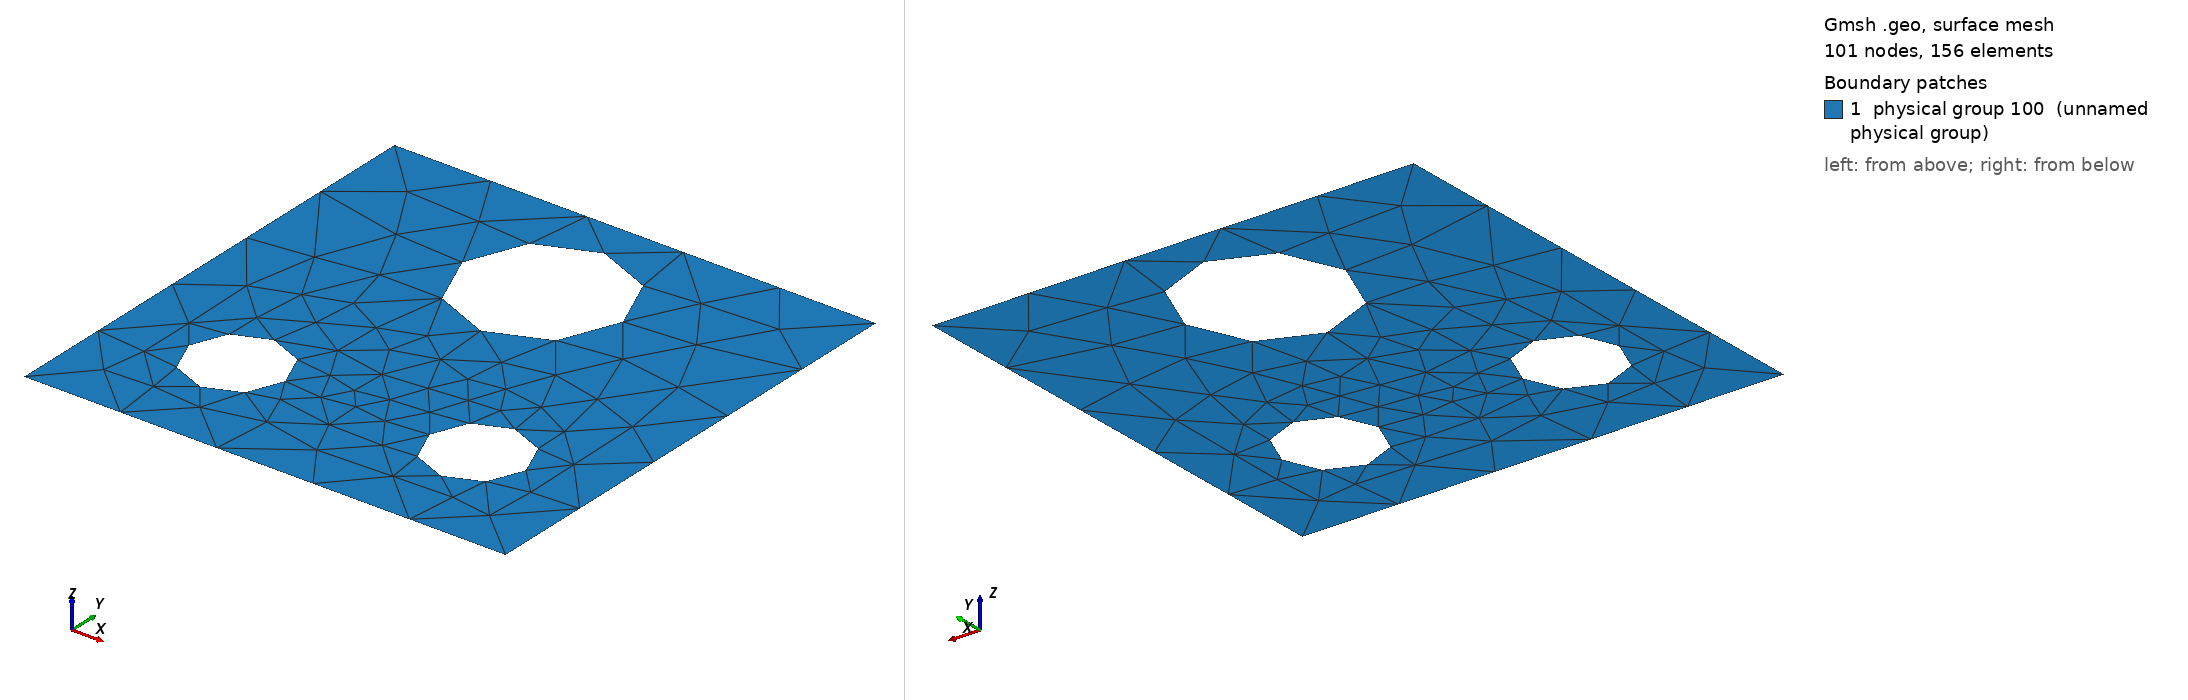

Gmsh geometry script, surface-meshed: 101 nodes, 156 surface elements. Boundary patches (legend numbers): 1 physical group 100 (unnamed physical group). Left view from above one corner, right view from below the opposite corner. Legend entries are the model's physical surfaces. The drawing asked Gmsh for element sizes between 1% and 20% of the model's largest extent; the script's own settings can give other sizes.

=== Hole.geo (drawn) ===

L=10;
r1 = L/10;

r2 = L/6;

x_1_1 = L*1/4;
x_1_2 = L*3/4;
x_2 = L*1/2;
y_1 = L*1/4;
y_2 = L*3/4;

dh = L; // Minimum size is the length of the beam
//Mesh.Algorithm = 8;

Point(1) = {0, 0, 0, dh};
Point(2) = {L, 0, 0, dh};
Point(3) = {L, L, 0, dh};
Point(4) = {0, L, 0, dh};

Point(5) = {x_2, y_2, 0, dh};

Point(6) = {x_2, y_2-r2, 0, dh};
Point(7) = {x_2+r2, y_2, 0, dh};
Point(8) = {x_2, y_2+r2, 0, dh};
Point(9) = {x_2-r2, y_2, 0, dh};

Point(50) = {x_1_1, y_1, 0, dh};

Point(60) = {x_1_1, y_1-r1, 0, dh};
Point(70) = {x_1_1+r1, y_1, 0, dh};
Point(80) = {x_1_1, y_1+r1, 0, dh};
Point(90) = {x_1_1-r1, y_1, 0, dh};

Point(51) = {x_1_2, y_1, 0, dh};

Point(61) = {x_1_2, y_1-r1, 0, dh};
Point(71) = {x_1_2+r1, y_1, 0, dh};
Point(81) = {x_1_2, y_1+r1, 0, dh};
Point(91) = {x_1_2-r1, y_1, 0, dh};


Line(1) = {1, 2};
Line(2) = {2, 3};
Line(3) = {3, 4};
Line(4) = {4, 1};

Circle(5) = {6,5,7};
Circle(6) = {7,5,8};
Circle(7) = {8,5,9};
Circle(8) = {9,5,6};

Circle(50) = {60,50,70};
Circle(60) = {70,50,80};
Circle(70) = {80,50,90};
Circle(80) = {90,50,60};

Circle(51) = {61,51,71};
Circle(61) = {71,51,81};
Circle(71) = {81,51,91};
Circle(81) = {91,51,61};

Curve Loop(1) = {1,2,3,4};
Curve Loop(2) = {5,6,7,8};
Curve Loop(20) = {50,60,70,80};
Curve Loop(21) = {51,61,71,81};


Plane Surface(1) = {1, 2, 20, 21};

Physical Surface(100) = {1};

Physical Line (111) = {1} ;
Physical Line (112) = {2} ;
Physical Line (113) = {3} ;
Physical Line (114) = {4} ;

Physical Curve (115) = {5,6,7,8,50,60,70,80,51,61,71,81} ;

Physical Point (200) = {1,2};





Mesh.MshFileVersion = 2.2;
